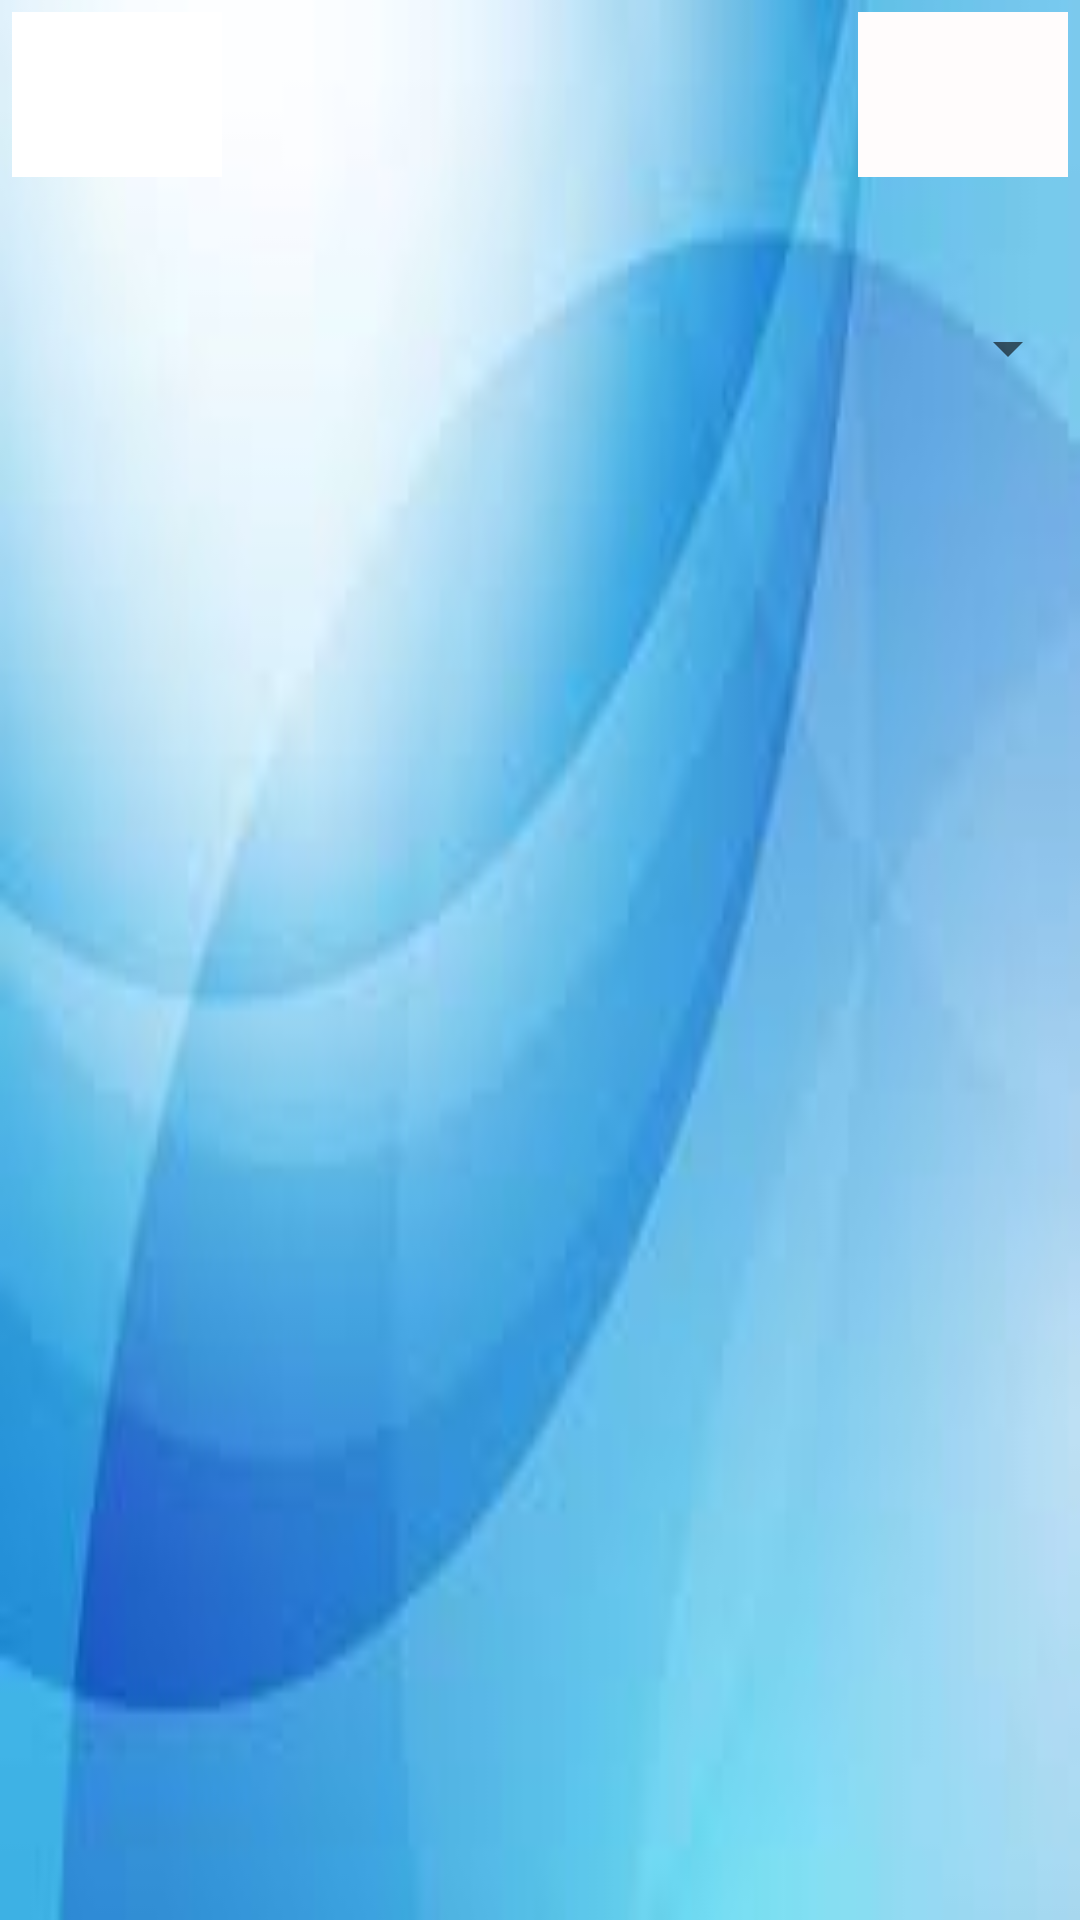

Here is an Android app screen rendered from its layout file. Give the layout XML and the strings, colors and styles it references.
<!-- AndroidManifest.xml: application theme Theme.ProyectoSalesInstantly -->
<!-- res/layout/activity_home_view.xml -->
<?xml version="1.0" encoding="utf-8"?>
<androidx.constraintlayout.widget.ConstraintLayout xmlns:android="http://schemas.android.com/apk/res/android"
    xmlns:app="http://schemas.android.com/apk/res-auto"
    xmlns:tools="http://schemas.android.com/tools"
    android:layout_width="match_parent"
    android:layout_height="match_parent"
    android:background="@drawable/descarga"
    tools:context=".HomeView">


    <Spinner
        android:id="@+id/PruebaSpinner"
        android:layout_width="match_parent"
        android:layout_height="wrap_content"
        android:layout_marginStart="8dp"
        android:layout_marginLeft="8dp"

        android:layout_marginTop="104dp"
        app:layout_constraintStart_toStartOf="parent"
        app:layout_constraintTop_toTopOf="parent" />

    <ImageButton
        android:id="@+id/imageButton"
        android:layout_width="70dp"
        android:layout_height="55dp"
        android:layout_marginStart="4dp"
        android:layout_marginLeft="4dp"
        android:layout_marginTop="4dp"
        android:background="#FFFFFF"
        android:onClick="goToVistaIniciarSesionDesdeLasTiendas"
        android:scaleType="fitCenter"
        app:layout_constraintStart_toStartOf="parent"
        app:layout_constraintTop_toTopOf="parent"
        app:srcCompat="@drawable/cerrar_sesion__2_" />

    <ImageButton
        android:id="@+id/ButtonPerfil"
        android:layout_width="70dp"
        android:layout_height="55dp"
        android:layout_marginTop="4dp"
        android:layout_marginEnd="4dp"
        android:layout_marginRight="4dp"
        android:background="#FFFCFC"
        android:contentDescription="TODO"
        android:onClick="goToPerfil"
        android:scaleType="fitCenter"
        app:layout_constraintEnd_toEndOf="parent"
        app:layout_constraintTop_toTopOf="parent"
        app:srcCompat="@drawable/perfil" />

    <androidx.recyclerview.widget.RecyclerView
        android:id="@+id/rvLista"
        android:layout_width="match_parent"
        android:layout_height="0dp"
        android:layout_marginTop="44dp"
        android:orientation="vertical"
        app:layout_constraintBottom_toBottomOf="parent"
        app:layout_constraintStart_toStartOf="parent"
        app:layout_constraintTop_toBottomOf="@+id/PruebaSpinner" />

</androidx.constraintlayout.widget.ConstraintLayout>
<!-- resources referenced by this layout -->
<resources>
  <!-- drawable descarga: jpg bitmap (drawable, 3164 bytes) -->
  <style name="Theme.ProyectoSalesInstantly" parent="Theme.MaterialComponents.DayNight.DarkActionBar">
          
          <item name="colorPrimary">@color/purple_500</item>
          <item name="colorPrimaryVariant">@color/purple_700</item>
          <item name="colorOnPrimary">@color/white</item>
          
          <item name="colorSecondary">@color/teal_200</item>
          <item name="colorSecondaryVariant">@color/teal_700</item>
          <item name="colorOnSecondary">@color/black</item>
          
          <item name="android:statusBarColor" tools:targetApi="l">?attr/colorPrimaryVariant</item>
          
      </style>
  <!-- not gathered from this repository: default colours our renderer supplied (Android Studio template values) -->
  <color name="purple_500">#FF6200EE</color>
  <color name="purple_700">#FF3700B3</color>
  <color name="teal_200">#FF03DAC5</color>
  <color name="teal_700">#FF018786</color>
  <color name="black">#FF000000</color>
  <color name="white">#FFFFFFFF</color>
</resources>
